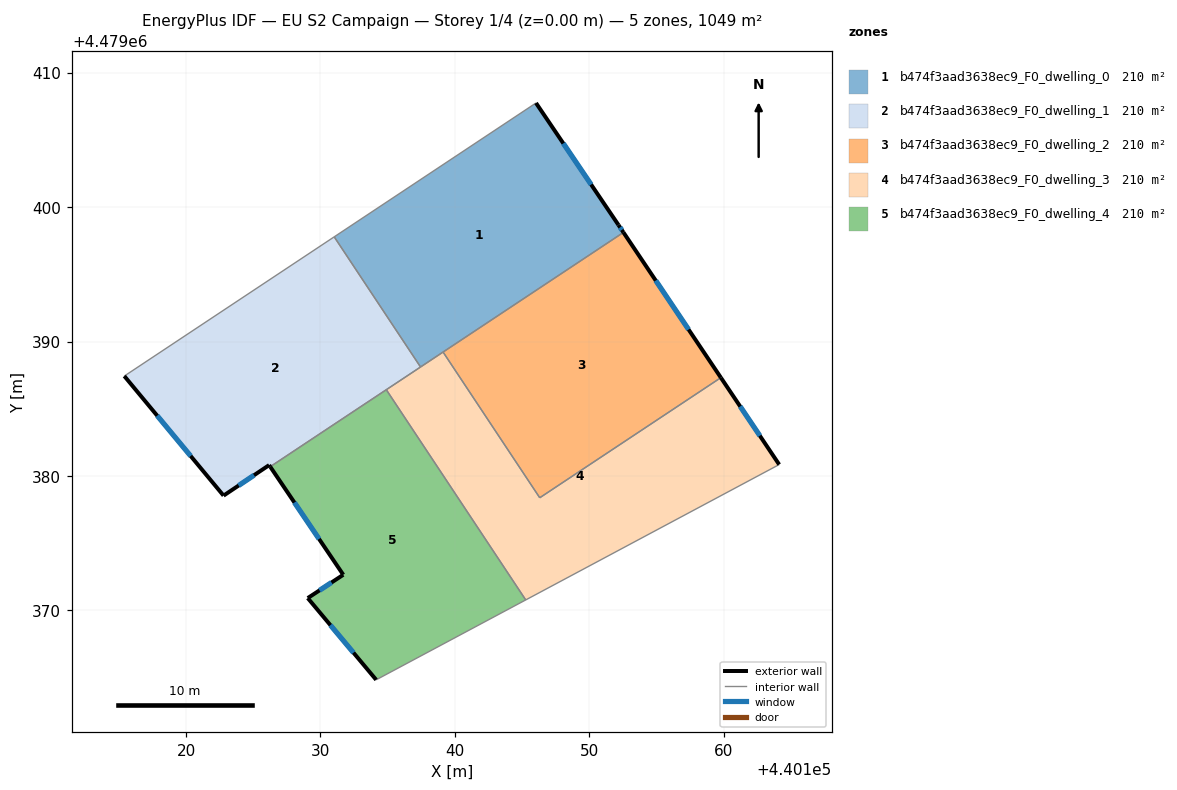
=== STOREY PLAN SPEC (per zone: floor XY polygon, exterior-wall plan segments, windows/doors) ===
zone 1: b474f3aad3638ec9_F0_dwelling_0  (209.9 m²)
  floor: (440152.54, 4479398.12) (440152.17, 4479398.67) (440146.03, 4479407.74) (440131.02, 4479397.79) (440137.45, 4479388.10)
  exterior wall: (440152.17, 4479398.67) – (440152.54, 4479398.12)  [0.7 m]
    window: (440152.29, 4479398.49) – (440152.42, 4479398.30)  [0.2 m²]
  exterior wall: (440146.03, 4479407.74) – (440152.17, 4479398.67)  [11.0 m]
    window: (440148.07, 4479404.74) – (440150.14, 4479401.68)  [3.7 m²]
  interior walls: 4
zone 2: b474f3aad3638ec9_F0_dwelling_1  (209.9 m²)
  floor: (440137.45, 4479388.10) (440131.02, 4479397.79) (440115.41, 4479387.43) (440122.79, 4479378.54) (440126.18, 4479380.81) (440126.26, 4479380.69)
  exterior wall: (440126.18, 4479380.81) – (440122.79, 4479378.54)  [4.1 m]
    window: (440125.06, 4479380.05) – (440123.92, 4479379.29)  [1.4 m²]
  exterior wall: (440122.79, 4479378.54) – (440115.41, 4479387.43)  [11.6 m]
    window: (440120.34, 4479381.48) – (440117.86, 4479384.48)  [3.9 m²]
  exterior wall: (440126.26, 4479380.69) – (440126.18, 4479380.81)  [0.1 m]
  interior walls: 4
zone 3: b474f3aad3638ec9_F0_dwelling_2  (209.9 m²)
  floor: (440159.79, 4479387.31) (440152.54, 4479398.12) (440139.12, 4479389.22) (440146.31, 4479378.38)
  exterior wall: (440152.54, 4479398.12) – (440159.79, 4479387.31)  [13.0 m]
    window: (440154.94, 4479394.54) – (440157.38, 4479390.89)  [4.4 m²]
  interior walls: 3
zone 4: b474f3aad3638ec9_F0_dwelling_3  (209.9 m²)
  floor: (440164.13, 4479380.85) (440159.79, 4479387.31) (440146.31, 4479378.38) (440139.12, 4479389.22) (440134.90, 4479386.41) (440145.27, 4479370.78)
  exterior wall: (440159.79, 4479387.31) – (440164.13, 4479380.85)  [7.8 m]
    window: (440161.23, 4479385.17) – (440162.69, 4479382.99)  [2.7 m²]
  interior walls: 6
zone 5: b474f3aad3638ec9_F0_dwelling_4  (209.9 m²)
  floor: (440145.27, 4479370.78) (440134.90, 4479386.41) (440126.26, 4479380.69) (440131.70, 4479372.65) (440129.05, 4479370.91) (440134.14, 4479364.83)
  exterior wall: (440134.14, 4479364.83) – (440129.05, 4479370.91)  [7.9 m]
    window: (440132.46, 4479366.85) – (440130.74, 4479368.90)  [2.7 m²]
  exterior wall: (440129.05, 4479370.91) – (440131.70, 4479372.65)  [3.2 m]
    window: (440129.93, 4479371.49) – (440130.82, 4479372.07)  [1.1 m²]
  exterior wall: (440131.70, 4479372.65) – (440126.26, 4479380.69)  [9.7 m]
    window: (440129.90, 4479375.31) – (440128.06, 4479378.02)  [3.3 m²]
  interior walls: 3

=== DERIVED (storey summary) ===
Building: EU S2 Campaign
Storey: 1 of 4  (floor level z = 0.00 m)
Storey gross floor area: 1049.5 m²
Zones on this storey: 5
  - b474f3aad3638ec9_F0_dwelling_0: floor 209.9 m²; exterior wall 11.6 m (34.9 m²); 2 window(s) 4.0 m²; WWR 11.4%
  - b474f3aad3638ec9_F0_dwelling_1: floor 209.9 m²; exterior wall 15.8 m (47.4 m²); 2 window(s) 5.3 m²; WWR 11.3%
  - b474f3aad3638ec9_F0_dwelling_2: floor 209.9 m²; exterior wall 13.0 m (39.0 m²); 1 window(s) 4.4 m²; WWR 11.4%
  - b474f3aad3638ec9_F0_dwelling_3: floor 209.9 m²; exterior wall 7.8 m (23.4 m²); 1 window(s) 2.7 m²; WWR 11.4%
  - b474f3aad3638ec9_F0_dwelling_4: floor 209.9 m²; exterior wall 20.8 m (62.4 m²); 3 window(s) 7.1 m²; WWR 11.4%
Zone adjacency (shared interzone walls):
  - b474f3aad3638ec9_F0_dwelling_0 ↔ b474f3aad3638ec9_F0_dwelling_1
  - b474f3aad3638ec9_F0_dwelling_0 ↔ b474f3aad3638ec9_F0_dwelling_2
  - b474f3aad3638ec9_F0_dwelling_0 ↔ b474f3aad3638ec9_F0_dwelling_3
  - b474f3aad3638ec9_F0_dwelling_1 ↔ b474f3aad3638ec9_F0_dwelling_3
  - b474f3aad3638ec9_F0_dwelling_1 ↔ b474f3aad3638ec9_F0_dwelling_4
  - b474f3aad3638ec9_F0_dwelling_2 ↔ b474f3aad3638ec9_F0_dwelling_3
  - b474f3aad3638ec9_F0_dwelling_3 ↔ b474f3aad3638ec9_F0_dwelling_4